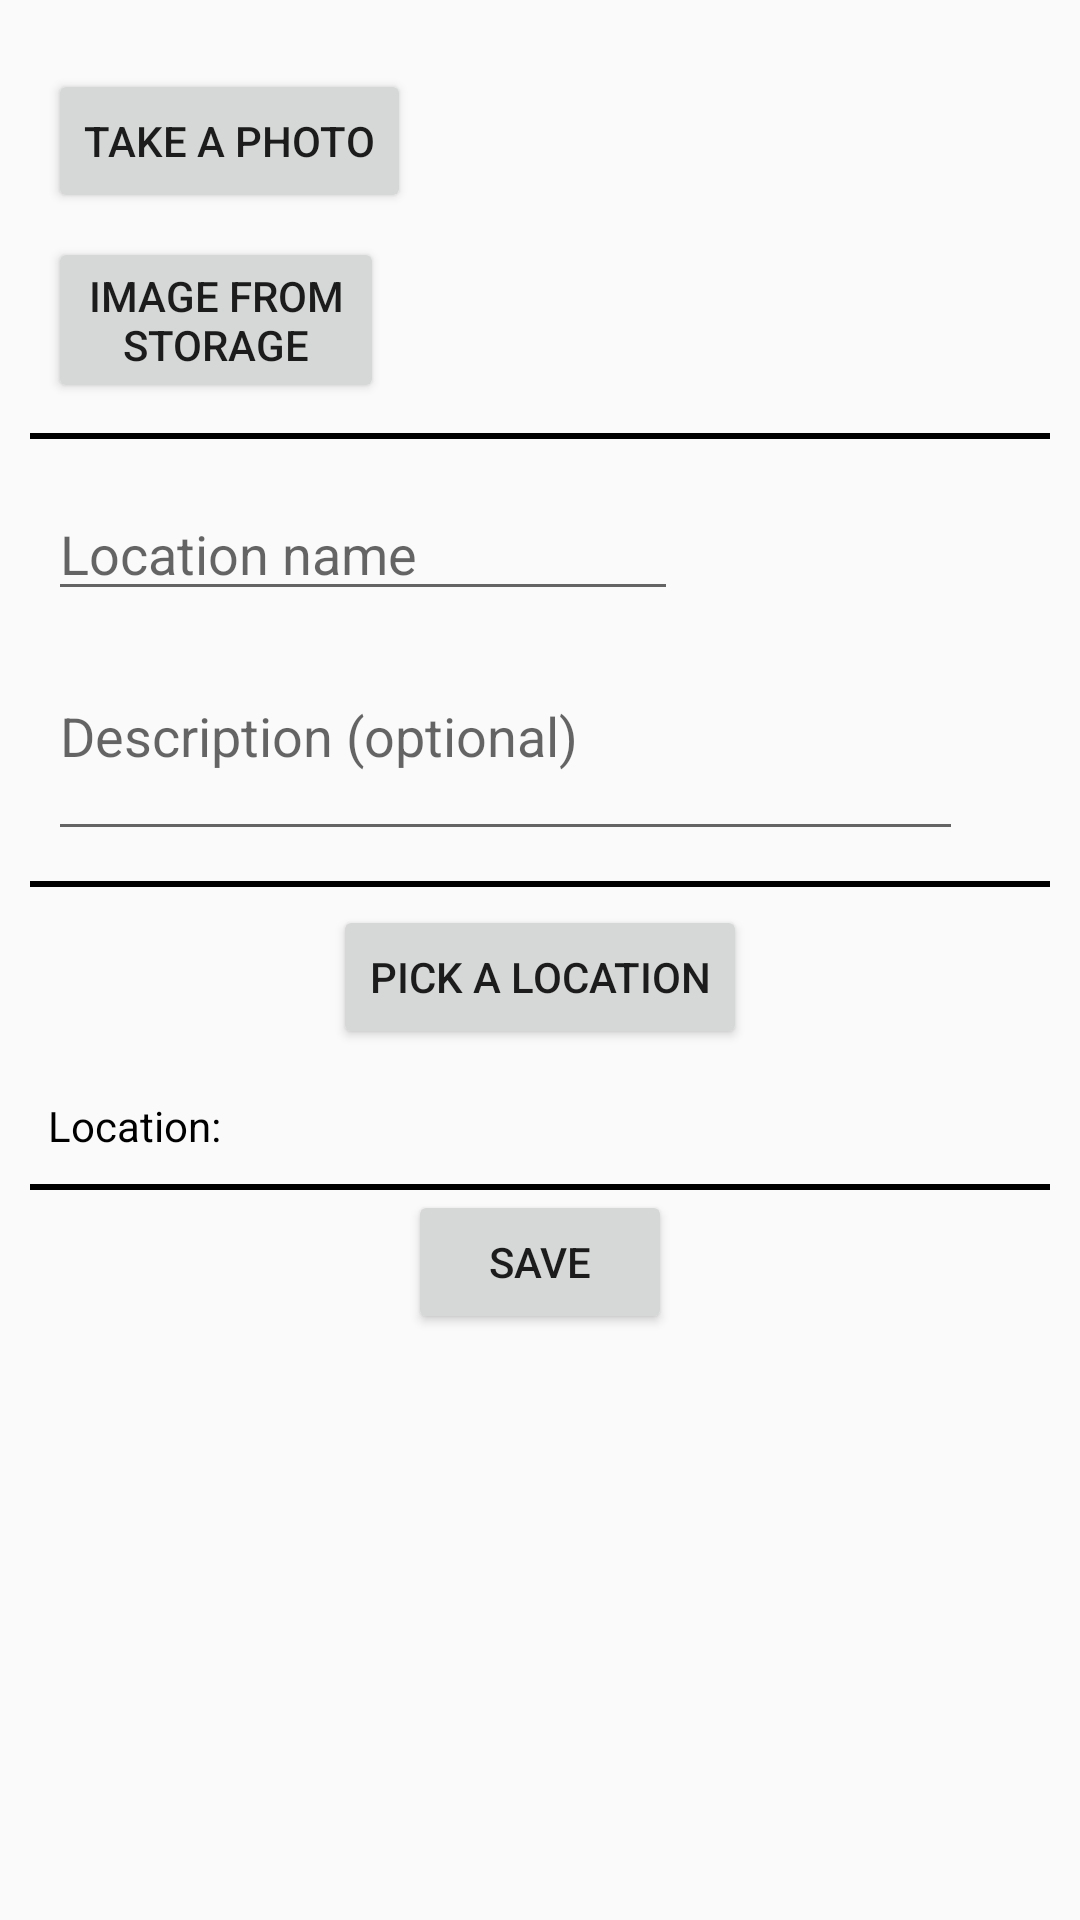

Here is an Android app screen rendered from its layout file. Give the layout XML and the strings, colors and styles it references.
<!-- AndroidManifest.xml: application theme AppTheme -->
<!-- res/layout/activity_editor.xml -->
<?xml version="1.0" encoding="utf-8"?>
<ScrollView xmlns:android="http://schemas.android.com/apk/res/android"
    xmlns:app="http://schemas.android.com/apk/res-auto"
    android:id="@+id/editor_scrollview"
    android:layout_width="match_parent"
    android:layout_height="match_parent">

    <android.support.constraint.ConstraintLayout
        android:layout_width="match_parent"
        android:layout_height="match_parent">

        <Button
            android:id="@+id/take_photo_button"
            android:layout_width="wrap_content"
            android:layout_height="wrap_content"
            android:layout_marginBottom="8dp"
            android:layout_marginStart="16dp"
            android:layout_marginTop="8dp"
            android:text="@string/take_photo_button"
            android:onClick="takePhoto"
            android:textSize="14sp"
            app:layout_constraintBottom_toTopOf="@+id/storage_button"
            app:layout_constraintStart_toStartOf="parent"
            app:layout_constraintTop_toTopOf="parent"
            app:layout_constraintVertical_bias="1.0"
            android:layout_marginLeft="16dp" />

        <Button
            android:id="@+id/storage_button"
            android:layout_width="112dp"
            android:layout_height="wrap_content"
            android:layout_marginStart="16dp"
            android:layout_marginTop="79dp"
            android:text="@string/storage_button"
            android:onClick="getImageFromStorage"
            android:textSize="14sp"
            app:layout_constraintStart_toStartOf="parent"
            app:layout_constraintTop_toTopOf="parent"
            android:layout_marginLeft="16dp" />

        <ImageView
            android:id="@+id/imageview"
            android:layout_width="160dp"
            android:layout_height="90dp"
            android:layout_marginBottom="8dp"
            android:layout_marginStart="8dp"
            android:layout_marginTop="4dp"
            android:contentDescription="@string/image_preview_content_description"
            app:layout_constraintBottom_toTopOf="@+id/view"
            app:layout_constraintEnd_toEndOf="parent"
            app:layout_constraintStart_toEndOf="@+id/take_photo_button"
            app:layout_constraintTop_toTopOf="parent"
            app:srcCompat="@drawable/ic_crop_original_black_24dp"
            android:layout_marginLeft="8dp" />

        <View
            android:id="@+id/view"
            android:layout_width="match_parent"
            android:layout_height="2dp"
            android:layout_margin="10dp"
            android:layout_marginEnd="8dp"
            android:layout_marginStart="8dp"
            android:layout_marginTop="48dp"
            android:background="@android:color/black"
            app:layout_constraintEnd_toEndOf="parent"
            app:layout_constraintStart_toStartOf="parent"
            app:layout_constraintTop_toBottomOf="@+id/storage_button" />

        <EditText
            android:id="@+id/name_edittext"
            android:layout_width="wrap_content"
            android:layout_height="wrap_content"
            android:layout_marginStart="16dp"
            android:layout_marginTop="16dp"
            android:ems="10"
            android:inputType="textPersonName"
            app:layout_constraintStart_toStartOf="parent"
            app:layout_constraintTop_toBottomOf="@+id/view"
            android:hint="@string/name_textview"
            android:layout_marginLeft="16dp" />

        <EditText
            android:id="@+id/description_edittext"
            android:layout_width="305dp"
            android:layout_height="80dp"
            android:layout_marginStart="16dp"
            android:ems="10"
            android:inputType="textMultiLine"
            app:layout_constraintStart_toStartOf="parent"
            app:layout_constraintTop_toBottomOf="@+id/name_edittext"
            android:hint="@string/description_textview"
            android:layout_marginLeft="16dp" />

        <View
            android:id="@+id/view_2"
            android:layout_width="match_parent"
            android:layout_height="2dp"
            android:layout_margin="10dp"
            android:layout_marginEnd="8dp"
            android:layout_marginStart="8dp"
            android:background="@android:color/black"
            app:layout_constraintEnd_toEndOf="parent"
            app:layout_constraintStart_toStartOf="parent"
            app:layout_constraintTop_toBottomOf="@+id/description_edittext" />

        <Button
            android:id="@+id/location_button"
            android:layout_width="wrap_content"
            android:layout_height="wrap_content"
            android:layout_marginEnd="8dp"
            android:layout_marginStart="8dp"
            android:layout_marginTop="8dp"
            android:text="@string/pick_location_textview"
            android:onClick="pickLocation"
            android:textSize="14sp"
            app:layout_constraintEnd_toEndOf="parent"
            app:layout_constraintStart_toStartOf="parent"
            app:layout_constraintTop_toTopOf="@+id/view_2" />

        <TextView
            android:id="@+id/location_tag_textview"
            android:layout_width="wrap_content"
            android:layout_height="wrap_content"
            android:layout_marginStart="16dp"
            android:layout_marginTop="16dp"
            android:text="@string/location_tag_textview"
            android:textSize="14sp"
            app:layout_constraintStart_toStartOf="parent"
            app:layout_constraintTop_toBottomOf="@+id/location_button"
            android:layout_marginLeft="16dp"
            android:textColor="@android:color/black" />

        <TextView
            android:id="@+id/location_textview"
            android:layout_width="0dp"
            android:layout_height="wrap_content"
            android:layout_marginEnd="8dp"
            android:layout_marginStart="8dp"
            android:layout_marginTop="16dp"
            android:textSize="14sp"
            android:ellipsize="end"
            android:lines="1"
            android:maxLines="1"
            app:layout_constraintEnd_toEndOf="parent"
            app:layout_constraintHorizontal_bias="0.343"
            app:layout_constraintStart_toEndOf="@+id/location_tag_textview"
            app:layout_constraintTop_toBottomOf="@+id/location_button"
            app:layout_constraintWidth_default="wrap"
            app:layout_constraintHorizontal_chainStyle="packed"
            android:textColor="@android:color/black" />

        <View
            android:id="@+id/view_3"
            android:layout_width="match_parent"
            android:layout_height="2dp"
            android:layout_margin="10dp"
            android:layout_marginEnd="8dp"
            android:layout_marginStart="8dp"
            android:background="@android:color/black"
            app:layout_constraintEnd_toEndOf="parent"
            app:layout_constraintStart_toStartOf="parent"
            app:layout_constraintTop_toBottomOf="@+id/location_tag_textview" />

        <Button
            android:id="@+id/save_button"
            android:layout_width="wrap_content"
            android:layout_height="wrap_content"
            android:layout_marginEnd="8dp"
            android:layout_marginStart="8dp"
            android:text="@string/save_button"
            android:textSize="14sp"
            android:onClick="saveLocation"
            app:layout_constraintEnd_toEndOf="parent"
            app:layout_constraintStart_toStartOf="parent"
            app:layout_constraintTop_toBottomOf="@+id/view_3" />

    </android.support.constraint.ConstraintLayout>

</ScrollView>
<!-- resources referenced by this layout -->
<resources>
  <string name="description_textview">Description (optional)</string>
  <string name="image_preview_content_description">image preview</string>
  <string name="location_tag_textview">Location:</string>
  <string name="name_textview">Location name</string>
  <string name="pick_location_textview">Pick a location</string>
  <string name="save_button">Save</string>
  <string name="storage_button">Image from storage</string>
  <string name="take_photo_button">Take a photo</string>
  <style name="AppTheme" parent="Theme.AppCompat.Light.DarkActionBar">
          
          <item name="colorPrimary">@color/colorPrimary</item>
          <item name="colorPrimaryDark">@color/colorPrimaryDark</item>
          <item name="colorAccent">@color/colorAccent</item>
  
      </style>
  <color name="colorPrimary">#ffb300</color>
  <color name="colorPrimaryDark">#c68400</color>
  <color name="colorAccent">#ffc400</color>
</resources>
